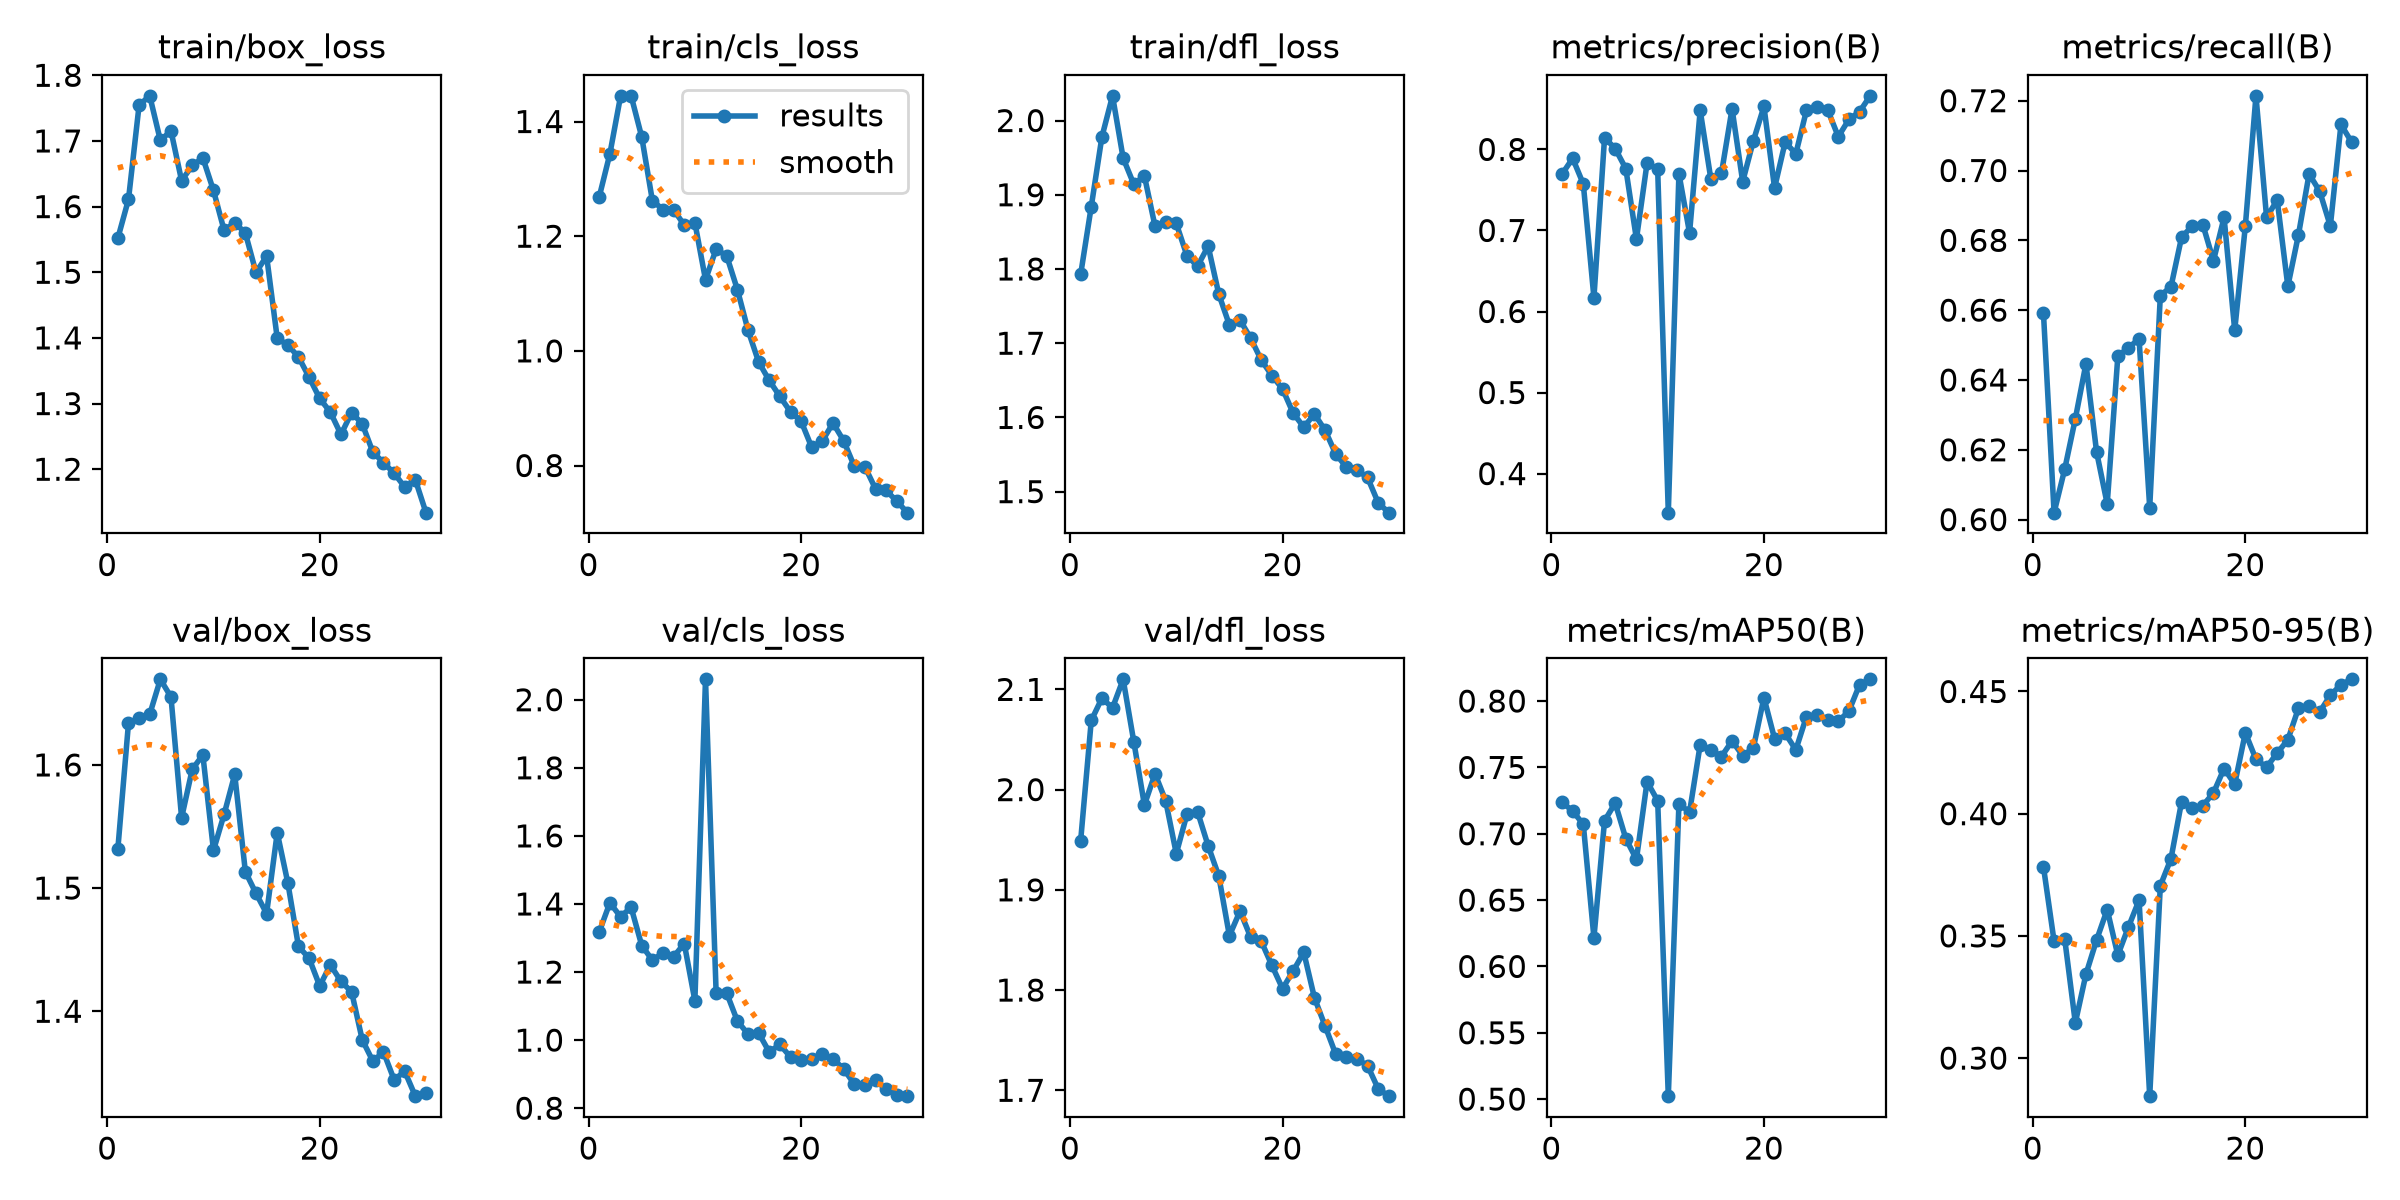

Data behind this chart, as committed beside it:
epoch, time, train/box_loss, train/cls_loss, train/dfl_loss, metrics/precision(B), metrics/recall(B), metrics/mAP50(B), metrics/mAP50-95(B), val/box_loss, val/cls_loss, val/dfl_loss, lr/pg0, lr/pg1, lr/pg2
1, 609.3, 1.552, 1.269, 1.793, 0.7696, 0.6592, 0.7237, 0.3783, 1.532, 1.318, 1.949, 0.0006621, 0.0006621, 0.0006621
2, 1237, 1.611, 1.344, 1.884, 0.789, 0.602, 0.7171, 0.3478, 1.634, 1.403, 2.069, 0.001285, 0.001285, 0.001285
3, 1856, 1.755, 1.444, 1.978, 0.7573, 0.6144, 0.7071, 0.3488, 1.638, 1.363, 2.091, 0.001864, 0.001864, 0.001864
4, 2477, 1.769, 1.445, 2.033, 0.6169, 0.6289, 0.6216, 0.3144, 1.641, 1.39, 2.082, 0.001802, 0.001802, 0.001802
5, 3094, 1.701, 1.373, 1.949, 0.8145, 0.6446, 0.7098, 0.3343, 1.669, 1.278, 2.11, 0.001736, 0.001736, 0.001736
6, 3720, 1.715, 1.262, 1.914, 0.8011, 0.6194, 0.7231, 0.3483, 1.655, 1.235, 2.048, 0.00167, 0.00167, 0.00167
7, 4338, 1.639, 1.247, 1.925, 0.7763, 0.6045, 0.6964, 0.3608, 1.557, 1.256, 1.985, 0.001604, 0.001604, 0.001604
8, 4938, 1.663, 1.246, 1.858, 0.6893, 0.6468, 0.6807, 0.3421, 1.596, 1.245, 2.016, 0.001538, 0.001538, 0.001538
9, 5701, 1.674, 1.219, 1.863, 0.7832, 0.6492, 0.7392, 0.3537, 1.608, 1.284, 1.989, 0.001472, 0.001472, 0.001472
10, 6550, 1.625, 1.224, 1.861, 0.7756, 0.6517, 0.7249, 0.3646, 1.531, 1.116, 1.936, 0.001406, 0.001406, 0.001406
11, 7532, 1.564, 1.124, 1.818, 0.3518, 0.6035, 0.5022, 0.2844, 1.56, 2.06, 1.975, 0.00134, 0.00134, 0.00134
12, 8462, 1.575, 1.177, 1.804, 0.77, 0.6642, 0.7226, 0.3705, 1.592, 1.139, 1.978, 0.001274, 0.001274, 0.001274
13, 9385, 1.56, 1.165, 1.831, 0.6969, 0.6667, 0.7163, 0.3815, 1.513, 1.138, 1.944, 0.001208, 0.001208, 0.001208
14, 10311, 1.5, 1.107, 1.766, 0.8482, 0.6809, 0.7671, 0.4049, 1.496, 1.056, 1.914, 0.001142, 0.001142, 0.001142
15, 11242, 1.525, 1.036, 1.724, 0.7638, 0.6841, 0.7632, 0.4022, 1.479, 1.018, 1.854, 0.001076, 0.001076, 0.001076
16, 12164, 1.399, 0.9806, 1.731, 0.7704, 0.6845, 0.7582, 0.4033, 1.545, 1.021, 1.879, 0.00101, 0.00101, 0.00101
17, 13085, 1.389, 0.9484, 1.707, 0.8501, 0.6741, 0.7699, 0.4085, 1.504, 0.965, 1.853, 0.000944, 0.000944, 0.000944
18, 14003, 1.371, 0.9205, 1.677, 0.7603, 0.6866, 0.7589, 0.4185, 1.453, 0.9871, 1.849, 0.000878, 0.000878, 0.000878
19, 14926, 1.34, 0.8936, 1.656, 0.8103, 0.6542, 0.7644, 0.4121, 1.443, 0.9501, 1.825, 0.000812, 0.000812, 0.000812
20, 15851, 1.308, 0.8773, 1.638, 0.853, 0.6841, 0.8026, 0.4331, 1.421, 0.9402, 1.801, 0.000746, 0.000746, 0.000746
21, 16775, 1.287, 0.8315, 1.606, 0.7525, 0.7214, 0.7717, 0.4223, 1.438, 0.9445, 1.819, 0.00068, 0.00068, 0.00068
22, 17696, 1.253, 0.8431, 1.587, 0.8091, 0.6866, 0.7757, 0.419, 1.424, 0.9597, 1.838, 0.000614, 0.000614, 0.000614
23, 18622, 1.286, 0.874, 1.605, 0.7946, 0.6915, 0.7632, 0.4248, 1.416, 0.9447, 1.792, 0.000548, 0.000548, 0.000548
24, 19544, 1.269, 0.8433, 1.583, 0.8481, 0.6668, 0.7883, 0.4302, 1.377, 0.9155, 1.764, 0.000482, 0.000482, 0.000482
25, 20477, 1.226, 0.7989, 1.551, 0.8521, 0.6816, 0.7893, 0.4432, 1.36, 0.8709, 1.736, 0.000416, 0.000416, 0.000416
26, 21472, 1.21, 0.7979, 1.533, 0.8487, 0.699, 0.7857, 0.4442, 1.367, 0.8682, 1.734, 0.00035, 0.00035, 0.00035
27, 22385, 1.194, 0.7592, 1.529, 0.8157, 0.694, 0.7847, 0.4417, 1.344, 0.8815, 1.731, 0.000284, 0.000284, 0.000284
28, 23306, 1.173, 0.7565, 1.519, 0.837, 0.6841, 0.7925, 0.4484, 1.351, 0.8552, 1.725, 0.000218, 0.000218, 0.000218
29, 24229, 1.184, 0.7378, 1.485, 0.8465, 0.7132, 0.8124, 0.4528, 1.331, 0.8401, 1.702, 0.000152, 0.000152, 0.000152
30, 25149, 1.134, 0.7178, 1.472, 0.8661, 0.7081, 0.8164, 0.455, 1.333, 0.8353, 1.694, 8.6e-05, 8.6e-05, 8.6e-05
